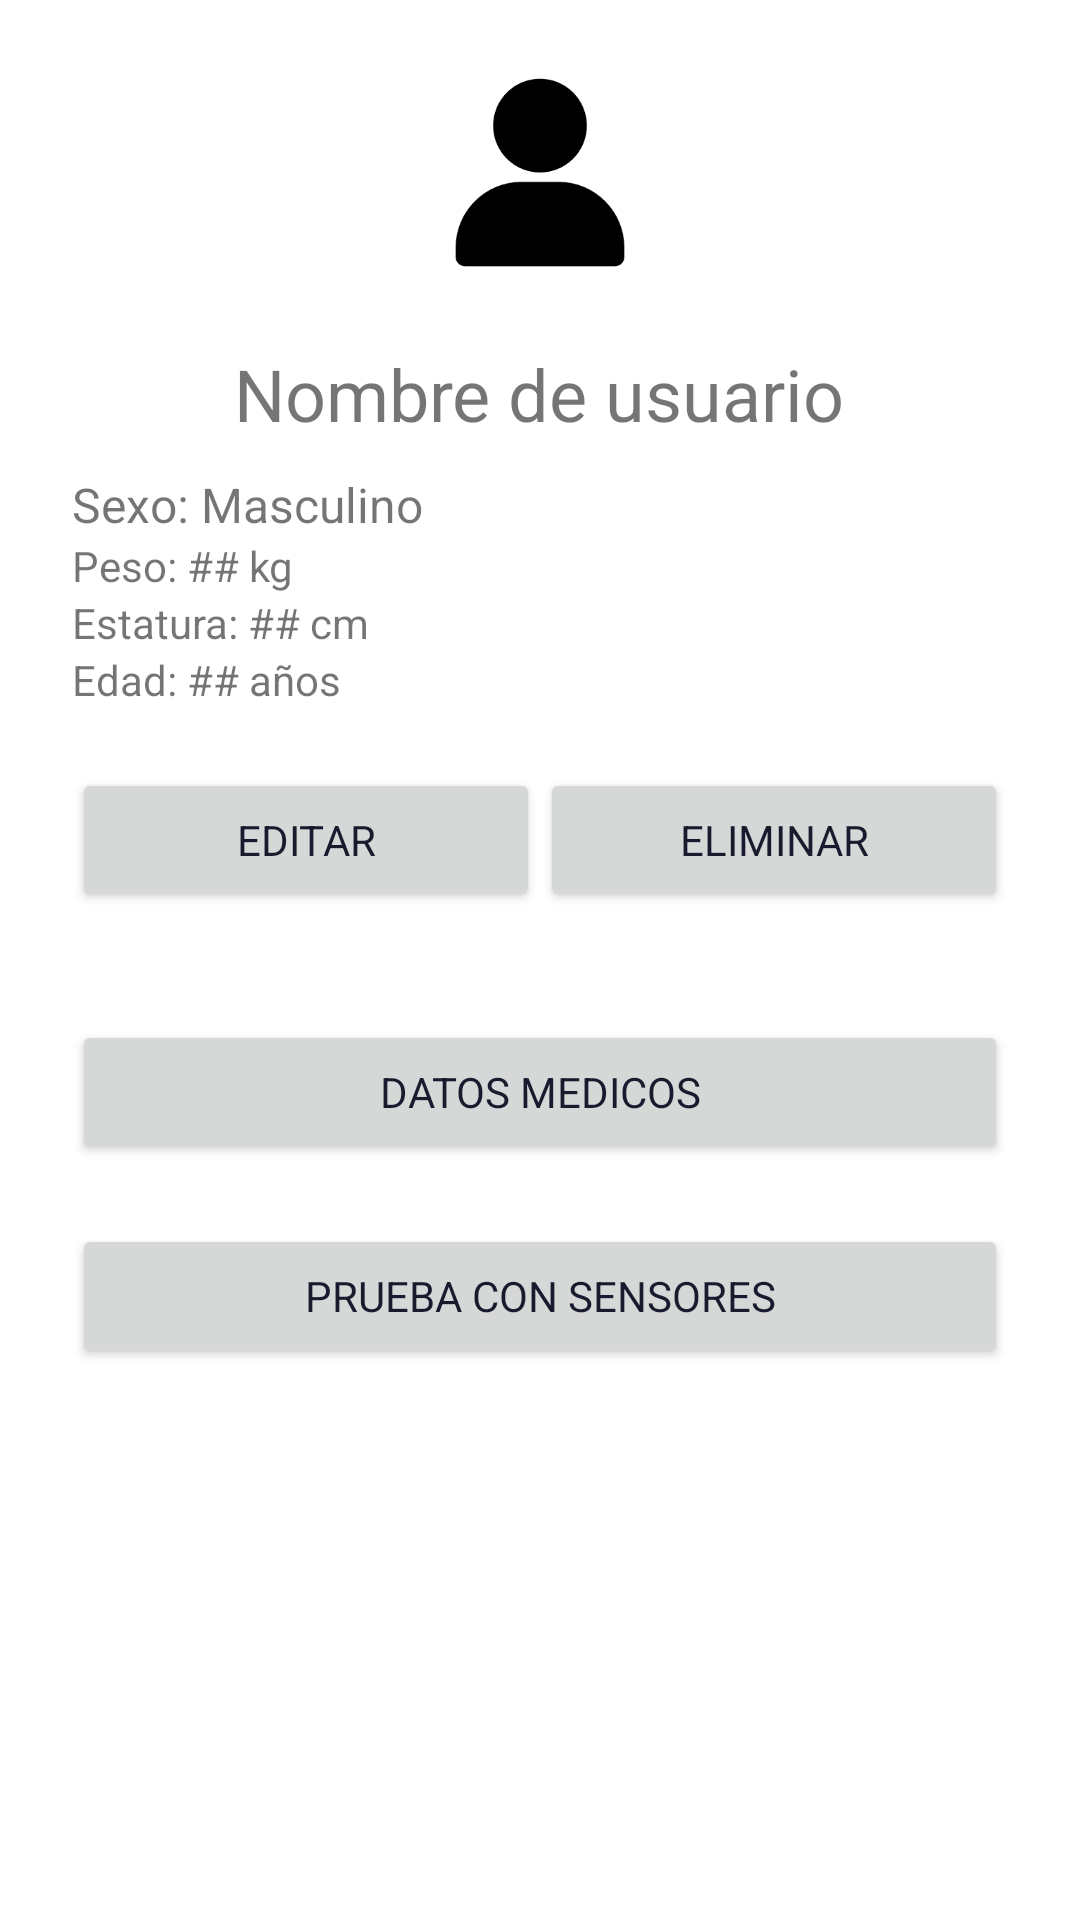

The Android layout XML behind this screen, and the referenced resources:
<!-- AndroidManifest.xml: application theme Theme.BleSipi.Splash -->
<!-- res/layout/activity_user_info.xml -->
<?xml version="1.0" encoding="utf-8"?>
<LinearLayout xmlns:android="http://schemas.android.com/apk/res/android"
    xmlns:app="http://schemas.android.com/apk/res-auto"
    xmlns:tools="http://schemas.android.com/tools"
    android:id="@+id/main"
    android:orientation="vertical"
    android:layout_width="match_parent"
    android:layout_height="match_parent"
    tools:context=".SinTerminar.UserInfoActivity">
    <ImageView
        android:layout_width="match_parent"
        android:layout_height="0dp"
        android:layout_weight=".1"
        android:layout_margin="20dp"
        android:src="@drawable/user"/>
    <LinearLayout
        android:layout_width="match_parent"
        android:layout_height="0dp"
        android:layout_weight=".3"
        android:paddingStart="24dp"
        android:paddingEnd="24dp"
        android:orientation="vertical">
        <TextView
            android:layout_width="wrap_content"
            android:layout_height="wrap_content"
            android:text="Nombre de usuario"
            android:layout_marginBottom="10dp"
            android:layout_gravity="center_horizontal"
            android:textSize="24sp"/>
        <TextView
            android:layout_width="wrap_content"
            android:layout_height="wrap_content"
            android:textSize="16sp"
            android:text="Sexo: Masculino"/>
        <TextView
            android:layout_width="wrap_content"
            android:layout_height="wrap_content"
            android:text="Peso: ## kg"/>
        <TextView
            android:layout_width="wrap_content"
            android:layout_height="wrap_content"
            android:text="Estatura: ## cm"/>
        <TextView
            android:layout_width="wrap_content"
            android:layout_height="wrap_content"
            android:text="Edad: ## años"/>
        <LinearLayout
            android:layout_width="match_parent"
            android:layout_height="wrap_content"
            android:layout_marginTop="20dp"
            android:orientation="horizontal">
            <Button
                android:layout_width="0dp"
                android:layout_height="wrap_content"
                android:layout_weight=".5"
                android:text="Editar"/>
            <Button
                android:layout_width="0dp"
                android:layout_height="wrap_content"
                android:layout_weight=".5"
                android:text="Eliminar"/>
        </LinearLayout>
    </LinearLayout>

    <LinearLayout
        android:layout_width="match_parent"
        android:layout_height="0dp"
        android:layout_weight=".4"
        android:paddingStart="24dp"
        android:paddingEnd="24dp"
        android:orientation="vertical">
        <Button
            android:layout_width="match_parent"
            android:layout_height="wrap_content"
            android:layout_marginBottom="20dp"
            android:text="Datos medicos"/>
        <Button
            android:layout_width="match_parent"
            android:layout_height="wrap_content"
            android:text="Prueba con sensores"/>
    </LinearLayout>
</LinearLayout>
<!-- resources referenced by this layout -->
<resources>
  <style name="Theme.BleSipi.Splash" parent="Theme.BleSipi">
          <item name="android:windowBackground">@color/surface</item>
      </style>
  <color name="surface">#FFFFFF</color>
  <color name="primary">#1565C0</color>
  <color name="primary_dark">#0D47A1</color>
  <color name="on_primary">#FFFFFF</color>
  <color name="accent">#0097A7</color>
  <color name="background">#F5F8FF</color>
  <color name="on_background">#1A1A2E</color>
  <color name="text_secondary">#5C6B8A</color>
  <color name="text_hint">#9EADC8</color>
  <style name="Widget.BleSipi.Button" parent="Widget.MaterialComponents.Button">
          <item name="android:paddingStart">24dp</item>
          <item name="android:paddingEnd">24dp</item>
          <item name="android:minHeight">48dp</item>
          <item name="cornerRadius">10dp</item>
          <item name="backgroundTint">@color/primary</item>
          <item name="android:textColor">@color/on_primary</item>
          <item name="android:textSize">14sp</item>
          <item name="android:letterSpacing">0.05</item>
          <item name="android:fontFamily">sans-serif-medium</item>
      </style>
  <style name="Widget.BleSipi.Button.Text" parent="Widget.MaterialComponents.Button.TextButton">
          <item name="android:textColor">@color/primary</item>
          <item name="android:textSize">14sp</item>
      </style>
  <style name="Widget.BleSipi.Card" parent="Widget.MaterialComponents.CardView">
          <item name="cardCornerRadius">12dp</item>
          <item name="cardElevation">0dp</item>
          <item name="strokeWidth">1dp</item>
          <item name="strokeColor">@color/stroke</item>
          <item name="cardBackgroundColor">@color/surface</item>
      </style>
  <style name="Widget.BleSipi.TextInput" parent="Widget.MaterialComponents.TextInputLayout.OutlinedBox">
          <item name="boxStrokeColor">@color/primary</item>
          <item name="hintTextColor">@color/primary</item>
          <item name="boxCornerRadiusTopStart">10dp</item>
          <item name="boxCornerRadiusTopEnd">10dp</item>
          <item name="boxCornerRadiusBottomStart">10dp</item>
          <item name="boxCornerRadiusBottomEnd">10dp</item>
      </style>
  <style name="Widget.BleSipi.Tab" parent="Widget.MaterialComponents.TabLayout">
          <item name="tabTextColor">@color/text_secondary</item>
          <item name="tabSelectedTextColor">@color/primary</item>
          <item name="tabIndicatorColor">@color/primary</item>
          <item name="tabIndicatorHeight">3dp</item>
          <item name="tabBackground">@color/surface</item>
          <item name="tabTextAppearance">@style/TextAppearance.BleSipi.Tab</item>
      </style>
  <color name="stroke">#C5D8FF</color>
  <style name="TextAppearance.BleSipi.Tab" parent="TextAppearance.MaterialComponents.Button">
          <item name="android:textSize">13sp</item>
          <item name="android:fontFamily">sans-serif-medium</item>
      </style>
</resources>
